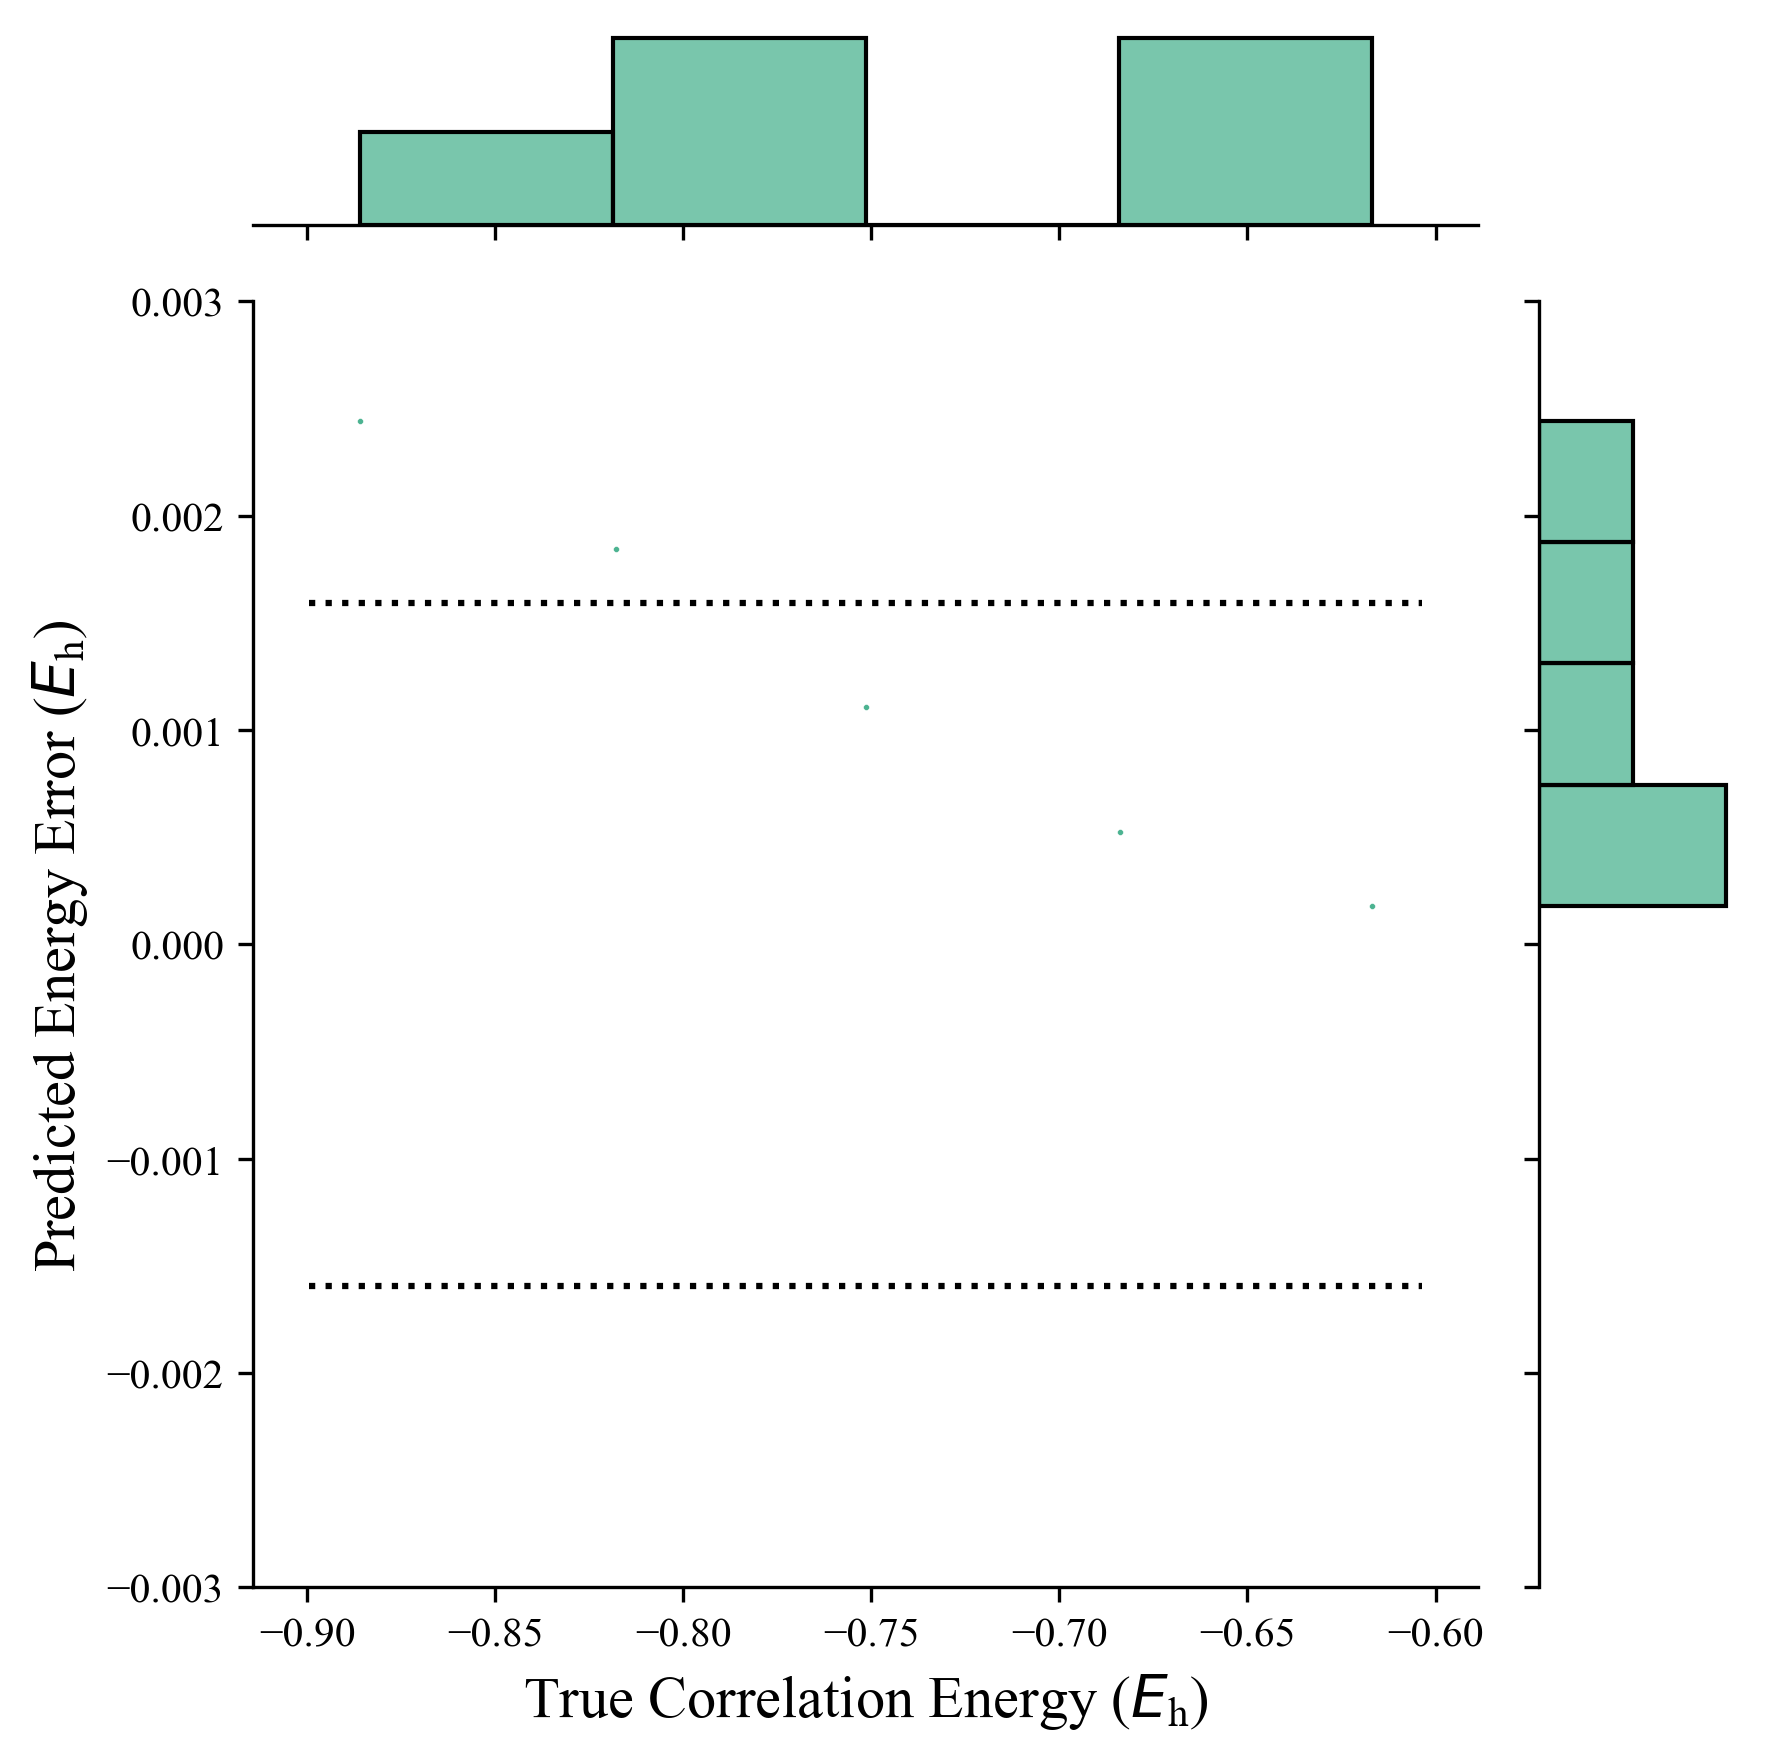

The file beside this chart, header and first rows:
, Names, Absolute Error, True Energy, Predicted Energy
0, 9.xyz, 0.00018, -0.6169, -0.6171
1, 13.xyz, 0.002441, -0.886, -0.8885
2, 12.xyz, 0.001845, -0.8179, -0.8197
3, 10.xyz, 0.0005216, -0.6838, -0.6844
4, 11.xyz, 0.001107, -0.7515, -0.7526
